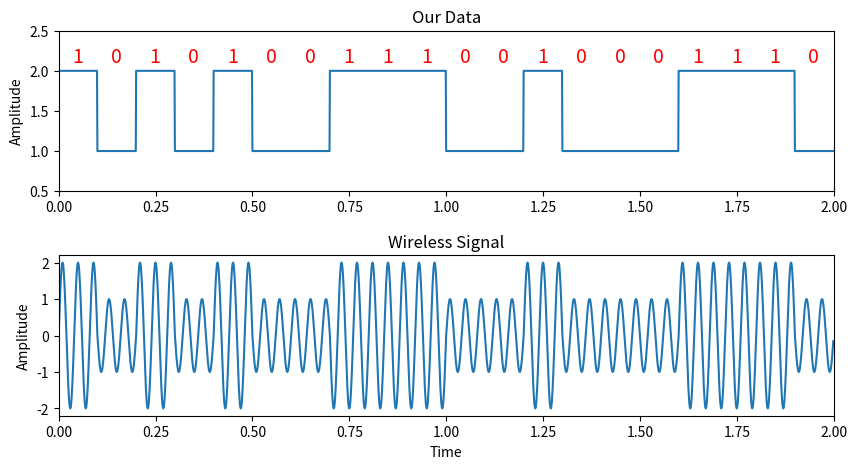

The script that saved this image: (Note: this script raises an exception after producing the figure.)
import matplotlib.pyplot as plt
import numpy as np


fig, (ax1, ax2) = plt.subplots(2, 1, figsize=(10, 5))
fig.subplots_adjust(hspace=0.4)

t = np.arange(0,2,0.001)
symbols = (np.random.randint(0,2,20)+1)
train = np.repeat(symbols, 100)
ax1.plot(t,train)
ax1.set_title("Our Data")
ax1.set_ylabel("Amplitude")
ax1.set_ylim(bottom=0.5, top=2.5)
ax1.set_xlim(left=0, right=2)
for i, symbol in enumerate(symbols):
    ax1.text(i/10+0.035, 2.1, str(symbol-1), fontsize=14, color='red')

f = 25
x = np.sin(2*np.pi*f*t)*train
ax2.plot(t,x)
ax2.set_title("Wireless Signal")
ax2.set_xlabel("Time")
ax2.set_ylabel("Amplitude")
ax2.set_xlim(left=0, right=2)

plt.show()

fig.savefig('../_static/ASK.svg', bbox_inches='tight')
